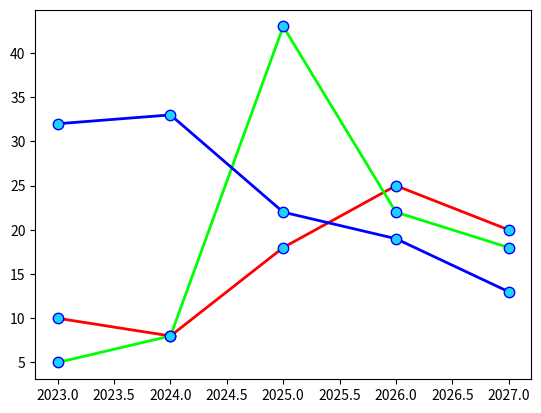

Python code for this plot:
import matplotlib.pyplot as plt
import numpy as np

x = np.array([2023, 2024, 2025, 2026, 2027])
y1 = np.array([10, 8, 18, 25, 20])
y2 = np.array([5, 8, 43, 22, 18])
y3 = np.array([32, 33, 22, 19, 13])

# pass in a dictionary of styles

line_style = dict(marker=".",
                  markersize=15,
                  markerfacecolor="#1dd3fc",
                  markeredgecolor="#0000ff",
                  linestyle="solid",
                  linewidth=2)

plt.plot(x, y1, color="#ff0000", **line_style)
plt.plot(x, y2, color="#00ff00", **line_style)
plt.plot(x, y3, color="#0000ff", **line_style)

plt.show()
